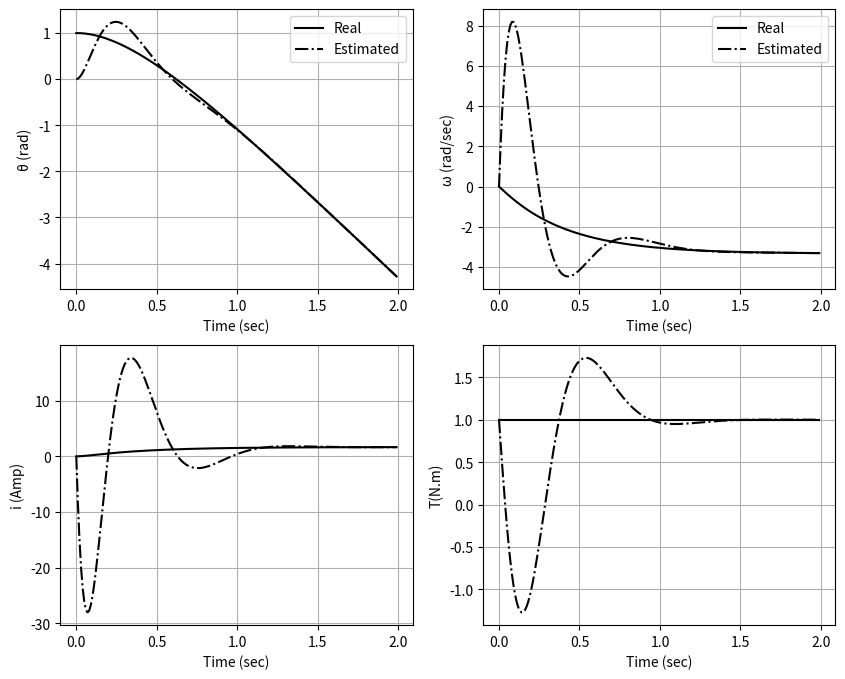

Recreate this plot in Python.
# -*- coding: utf-8 -*-
"""DCmotor_Obs_solver.ipynb

Automatically generated by Colab.

Original file is located at
    https://colab.research.google.com/<link-removed>
"""

import numpy as np
import matplotlib.pyplot as plt
from scipy.integrate import solve_ivp

class Parameters:
    def __init__(self, Tl):
        self.Tl = Tl

# Define global parameters
Par = Parameters(Tl=1)

def DC_motor_Obs(t, X):
    # Extract state variables
    x = X[:3]
    xh = X[3:]

    # Real System Matrices
    A = np.array([[0, 1, 0],
                  [0, 0, 4.438],
                  [0, -12, -24]])
    B = np.array([[0, 0],
                  [0, -7.396],
                  [20, 0]])
    C = np.array([1, 0, 0])

    Tl = Par.Tl  # Step disturbance
    v = 0
    u = np.array([v, Tl])

    # Real System Model
    xp = A @ x + B @ u
    y = C @ x

    # Observer Matrices
    Ah = np.array([[0, 1, 0, 0],
                   [0, 0, 4.438, -7.396],
                   [0, -12, -24, 0],
                   [0, 0, 0, 0]])
    Bh = np.array([0, 0, 20, 0])
    Ch = np.array([1, 0, 0, 0])
    G = np.array([0, 234.7440, -936.9136, -27.6050])

    # Observer Model
    xhp = Ah @ xh + Bh * v + G * (y - Ch @ xh)

    # Augment the real and estimated states
    Xp = np.concatenate((xp, xhp))

    return Xp

# Initial conditions
x0 = np.array([1, 0, 0, 0, 0, 0, Par.Tl])

# Time span
tspan = [0, 2]

# Solve ODE
sol = solve_ivp(DC_motor_Obs, tspan, x0, method='RK45', t_eval=np.arange(0, 2, 0.01))

t = sol.t
x = sol.y.T
xh = x[:, 3:7]

# Plot results
plt.figure(figsize=(10, 8))

plt.subplot(221)
plt.plot(t, x[:, 0], 'k', label='Real')
plt.plot(t, xh[:, 0], '-.k', label='Estimated')
plt.grid()
plt.xlabel('Time (sec)')
plt.ylabel('θ (rad)')
plt.legend()

plt.subplot(222)
plt.plot(t, x[:, 1], 'k', label='Real')
plt.plot(t, xh[:, 1], '-.k', label='Estimated')
plt.grid()
plt.xlabel('Time (sec)')
plt.ylabel('ω (rad/sec)')
plt.legend()

plt.subplot(223)
plt.plot(t, x[:, 2], 'k', label='Real')
plt.plot(t, xh[:, 2], '-.k', label='Estimated')
plt.grid()
plt.xlabel('Time (sec)')
plt.ylabel('i (Amp)')

plt.subplot(224)
plt.plot(t, Par.Tl + t * 0, 'k', label='Real')
plt.plot(t, xh[:, 3], '-.k', label='Estimated')
plt.grid()
plt.xlabel('Time (sec)')
plt.ylabel('T(N.m)')